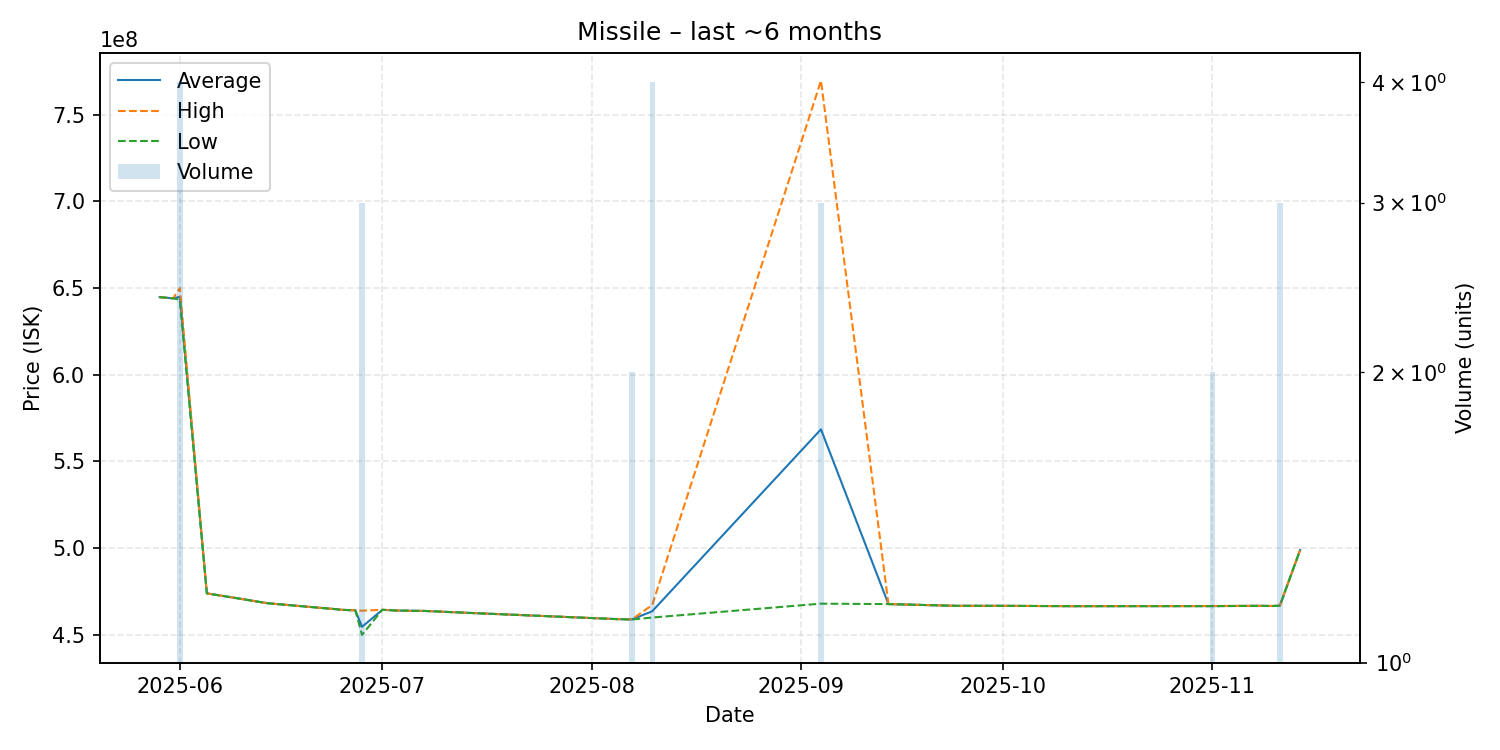

The table this chart was drawn from, first rows:
date, average, highest, lowest, order_count, volume
2025-05-29, 644700000, 644700000, 644700000, 1, 1
2025-05-31, 644000000, 644000000, 644000000, 1, 1
2025-06-01, 644900000, 649900000, 643200000, 3, 4
2025-06-05, 473900000, 473900000, 473900000, 1, 1
2025-06-14, 468200000, 468200000, 468200000, 1, 1
2025-06-24, 464800000, 464800000, 464800000, 1, 1
2025-06-25, 464400000, 464400000, 464400000, 1, 1
2025-06-27, 464100000, 464100000, 464100000, 1, 1
2025-06-28, 454600000, 463900000, 449950000, 3, 3
2025-07-01, 464400000, 464400000, 464400000, 1, 1
2025-07-03, 464000000, 464000000, 464000000, 1, 1
2025-07-06, 463800000, 463800000, 463800000, 1, 1
2025-07-07, 463800000, 463800000, 463800000, 1, 1
2025-07-14, 462600000, 462600000, 462600000, 1, 1
2025-08-05, 459000000, 459000000, 459000000, 1, 1
2025-08-07, 458850000, 458900000, 458800000, 2, 2
2025-08-10, 463575000, 467200000, 459950000, 4, 4
2025-09-04, 568466667, 769500000, 467950000, 3, 3
2025-09-14, 467700000, 467700000, 467700000, 1, 1
2025-09-24, 466700000, 466700000, 466700000, 1, 1
2025-10-01, 466700000, 466700000, 466700000, 1, 1
2025-10-11, 466500000, 466500000, 466500000, 1, 1
2025-11-01, 466550000, 466600000, 466500000, 2, 2
2025-11-08, 466700000, 466700000, 466700000, 1, 1
2025-11-10, 466600000, 466600000, 466600000, 1, 1
2025-11-11, 466833333, 467000000, 466750000, 3, 3
2025-11-14, 498900000, 498900000, 498900000, 1, 1
